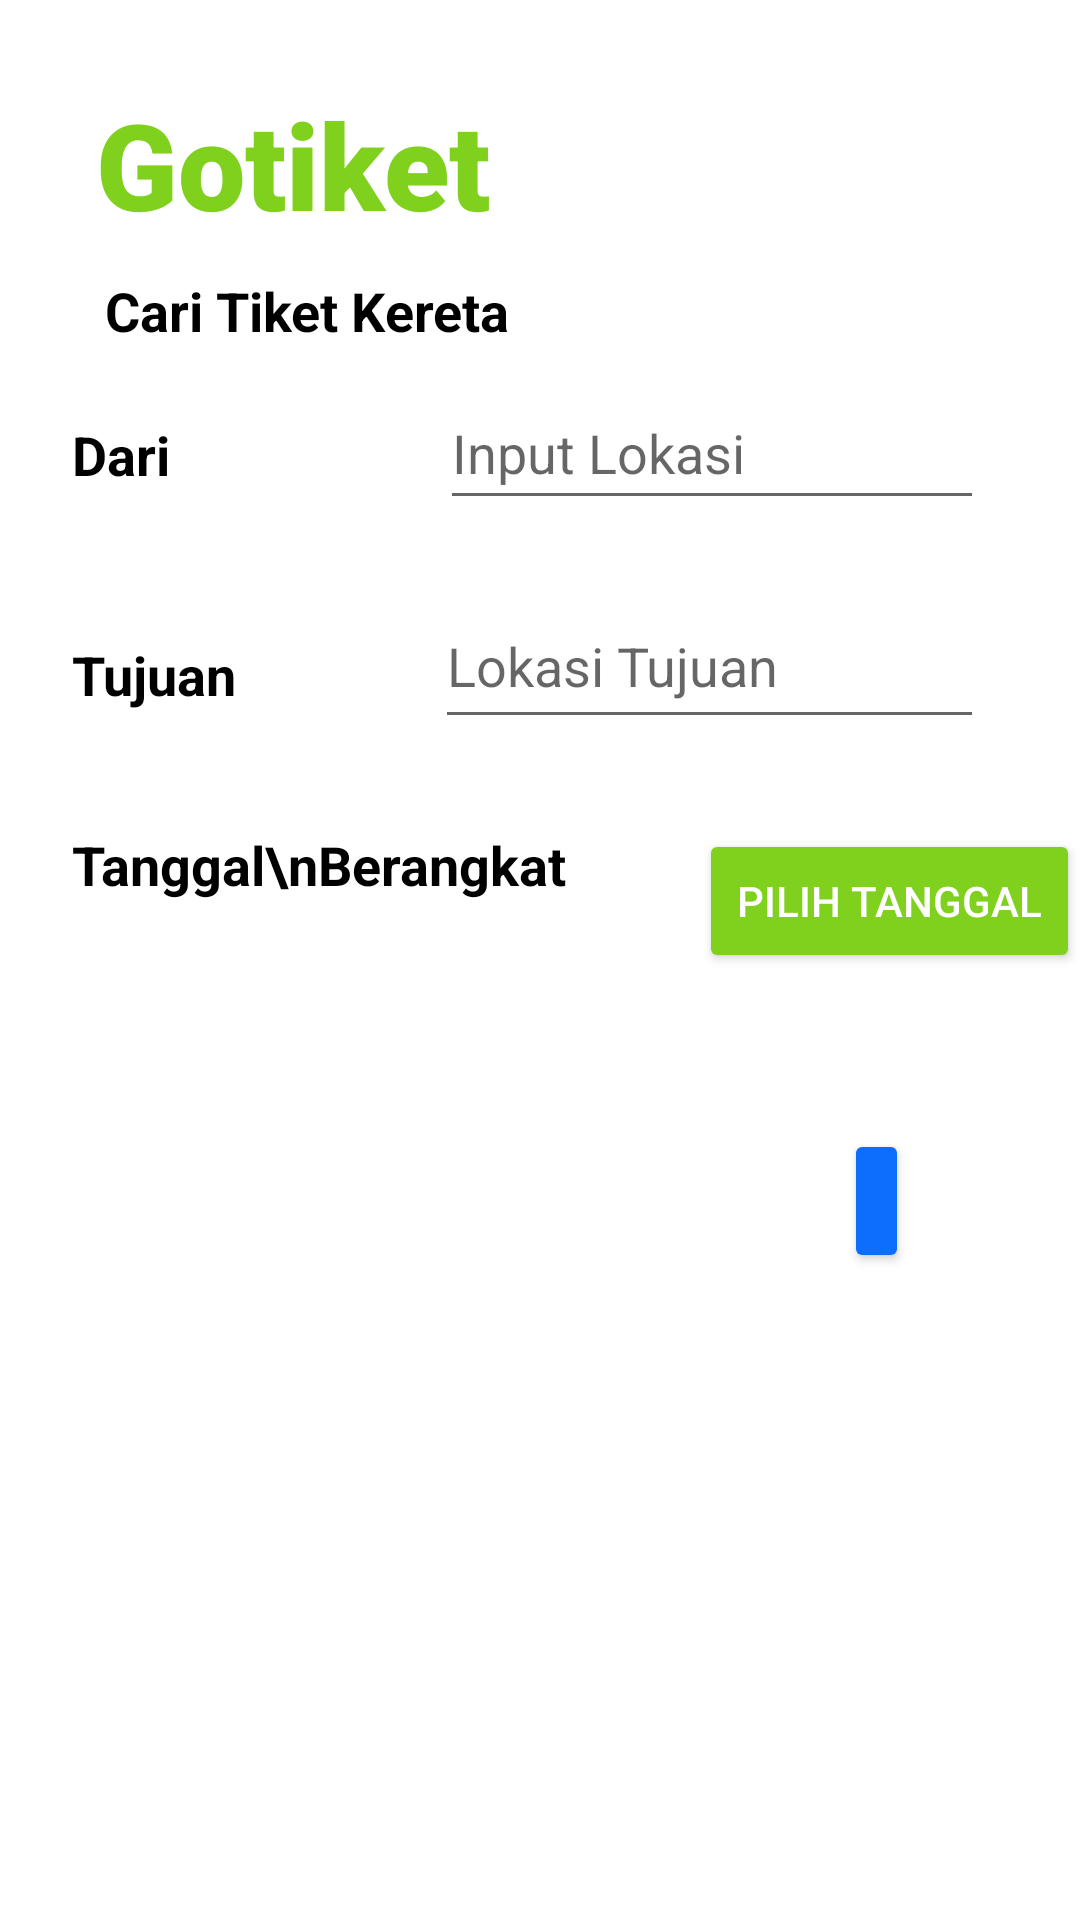

Reconstruct the res/layout file that produces this screen, plus the resources it refers to.
<!-- AndroidManifest.xml: application theme Theme.Gotiket -->
<!-- res/layout/fragment_carikereta.xml -->
<?xml version="1.0" encoding="utf-8"?>
<RelativeLayout
    xmlns:android="http://schemas.android.com/apk/res/android"
    xmlns:app="http://schemas.android.com/apk/res-auto"
    xmlns:tools="http://schemas.android.com/tools"
    android:layout_width="match_parent"
    android:layout_height="match_parent"
    tools:context=".caripesawat"
    android:background="@color/white"
    >

    <TextView
        android:id="@+id/ketyi"
        android:layout_width="wrap_content"
        android:layout_height="wrap_content"
        android:layout_below="@+id/apkkty"
        android:layout_marginStart="35dp"
        android:layout_marginTop="10dp"
        android:text="Cari Tiket Kereta"
        android:textColor="@color/black"
        android:textSize="18sp"
        android:textStyle="bold"
        app:layout_constraintStart_toStartOf="parent"/>

    <TextView
        android:id="@+id/textViewEmail2krt"
        android:layout_width="wrap_content"
        android:layout_height="wrap_content"
        android:layout_below="@+id/apkkty"
        android:layout_marginStart="24dp"
        android:layout_marginTop="58dp"
        android:text="Dari"
        android:textColor="@color/black"
        android:textSize="18sp"
        android:textStyle="bold"
        app:layout_constraintStart_toStartOf="parent"/>

    <TextView
        android:id="@+id/textViewPassword2krt"
        android:layout_width="wrap_content"
        android:layout_height="wrap_content"
        android:layout_below="@+id/textViewEmail2krt"
        android:layout_marginStart="24dp"
        android:layout_marginTop="49dp"
        android:text="Tujuan"
        android:textColor="@color/black"
        android:textSize="18sp"
        android:textStyle="bold"
        app:layout_constraintStart_toStartOf="parent" />

    <TextView
        android:id="@+id/textViewPassword3krt"
        android:layout_width="wrap_content"
        android:layout_height="wrap_content"
        android:layout_below="@+id/textViewPassword2krt"
        android:layout_marginStart="24dp"
        android:layout_marginTop="39dp"
        android:text="Tanggal\nBerangkat"
        android:textColor="@color/black"
        android:textSize="18sp"
        android:textStyle="bold"
        app:layout_constraintStart_toStartOf="parent" />

    <EditText
        android:id="@+id/darikrt"
        android:layout_width="218dp"
        android:layout_height="48dp"
        android:layout_below="@+id/apkkty"
        android:layout_marginStart="90dp"
        android:layout_marginTop="44dp"
        android:layout_marginEnd="32dp"
        android:layout_toEndOf="@+id/textViewEmail2krt"
        android:hint="Input Lokasi"
        android:inputType="text"
        app:layout_constraintEnd_toEndOf="parent"
        app:layout_constraintHorizontal_bias="0.615"
        app:layout_constraintStart_toEndOf="@+id/textViewPassword2krt"
        app:layout_constraintTop_toBottomOf="@+id/tujuankrt" />

    <EditText
        android:id="@+id/tujuankrt"
        android:layout_width="220dp"
        android:layout_height="52dp"
        android:layout_below="@+id/darikrt"
        android:layout_marginStart="66dp"
        android:layout_marginTop="21dp"
        android:layout_marginEnd="32dp"
        android:layout_toEndOf="@+id/textViewPassword2krt"
        android:hint="Lokasi Tujuan"
        android:inputType="text"
        app:layout_constraintEnd_toEndOf="parent"
        app:layout_constraintHorizontal_bias="0.864"
        app:layout_constraintStart_toEndOf="@+id/textViewEmail2krt" />

    <TextView
        android:id="@+id/apkkty"
        android:layout_width="wrap_content"
        android:layout_height="wrap_content"
        android:layout_marginTop="8dp"
        android:fontFamily="sans-serif-black"
        android:paddingStart="32dp"
        android:paddingTop="20dp"
        android:text="Gotiket"
        android:textColor="#80d11d"
        android:textSize="40sp"
        android:textStyle="bold" />



    <Button
        android:id="@+id/btnpilihtglkrt"
        android:layout_width="200dp"
        android:height="10dp"
        android:layout_height="wrap_content"
        android:layout_below="@+id/tujuankrt"
        android:layout_marginStart="44dp"
        android:layout_marginTop="30dp"
        android:textColor="@color/white"
        android:layout_toEndOf="@+id/textViewPassword3krt"
        android:backgroundTint="#80d11d"
        android:text="Pilih Tanggal"
        app:layout_constraintEnd_toEndOf="parent"
        app:layout_constraintStart_toStartOf="parent" />

    <Button
        android:id="@+id/btncarikereta"
        android:layout_width="82dp"
        android:backgroundTint="@color/primary"
        android:layout_height="wrap_content"
        android:layout_below="@+id/btnpilihtglkrt"
        android:layout_alignParentEnd="true"
        android:layout_marginStart="-79dp"
        android:layout_marginTop="52dp"
        android:layout_marginEnd="57dp"
        android:layout_toEndOf="@+id/btnpilihtglkrt"
        android:height="10dp"
        android:text="Cari"
        app:layout_constraintEnd_toEndOf="parent"
        app:layout_constraintStart_toStartOf="parent" />

</RelativeLayout>
<!-- resources referenced by this layout -->
<resources>
  <color name="black">#FF000000</color>
  <color name="primary">#0d6efd</color>
  <color name="white">#FFFFFFFF</color>
  <style name="Theme.Gotiket" parent="Theme.MaterialComponents.DayNight.NoActionBar">
          
          <item name="colorPrimary">@color/purple_500</item>
          <item name="colorPrimaryVariant">@color/purple_700</item>
          <item name="colorOnPrimary">@color/white</item>
          
          <item name="colorSecondary">@color/teal_200</item>
          <item name="colorSecondaryVariant">@color/teal_700</item>
          <item name="colorOnSecondary">@color/black</item>
          
          <item name="android:statusBarColor">?attr/colorPrimaryVariant</item>
          
      </style>
  <color name="purple_500">#FF6200EE</color>
  <color name="purple_700">#FF3700B3</color>
  <color name="teal_200">#FF03DAC5</color>
  <color name="teal_700">#FF018786</color>
</resources>
